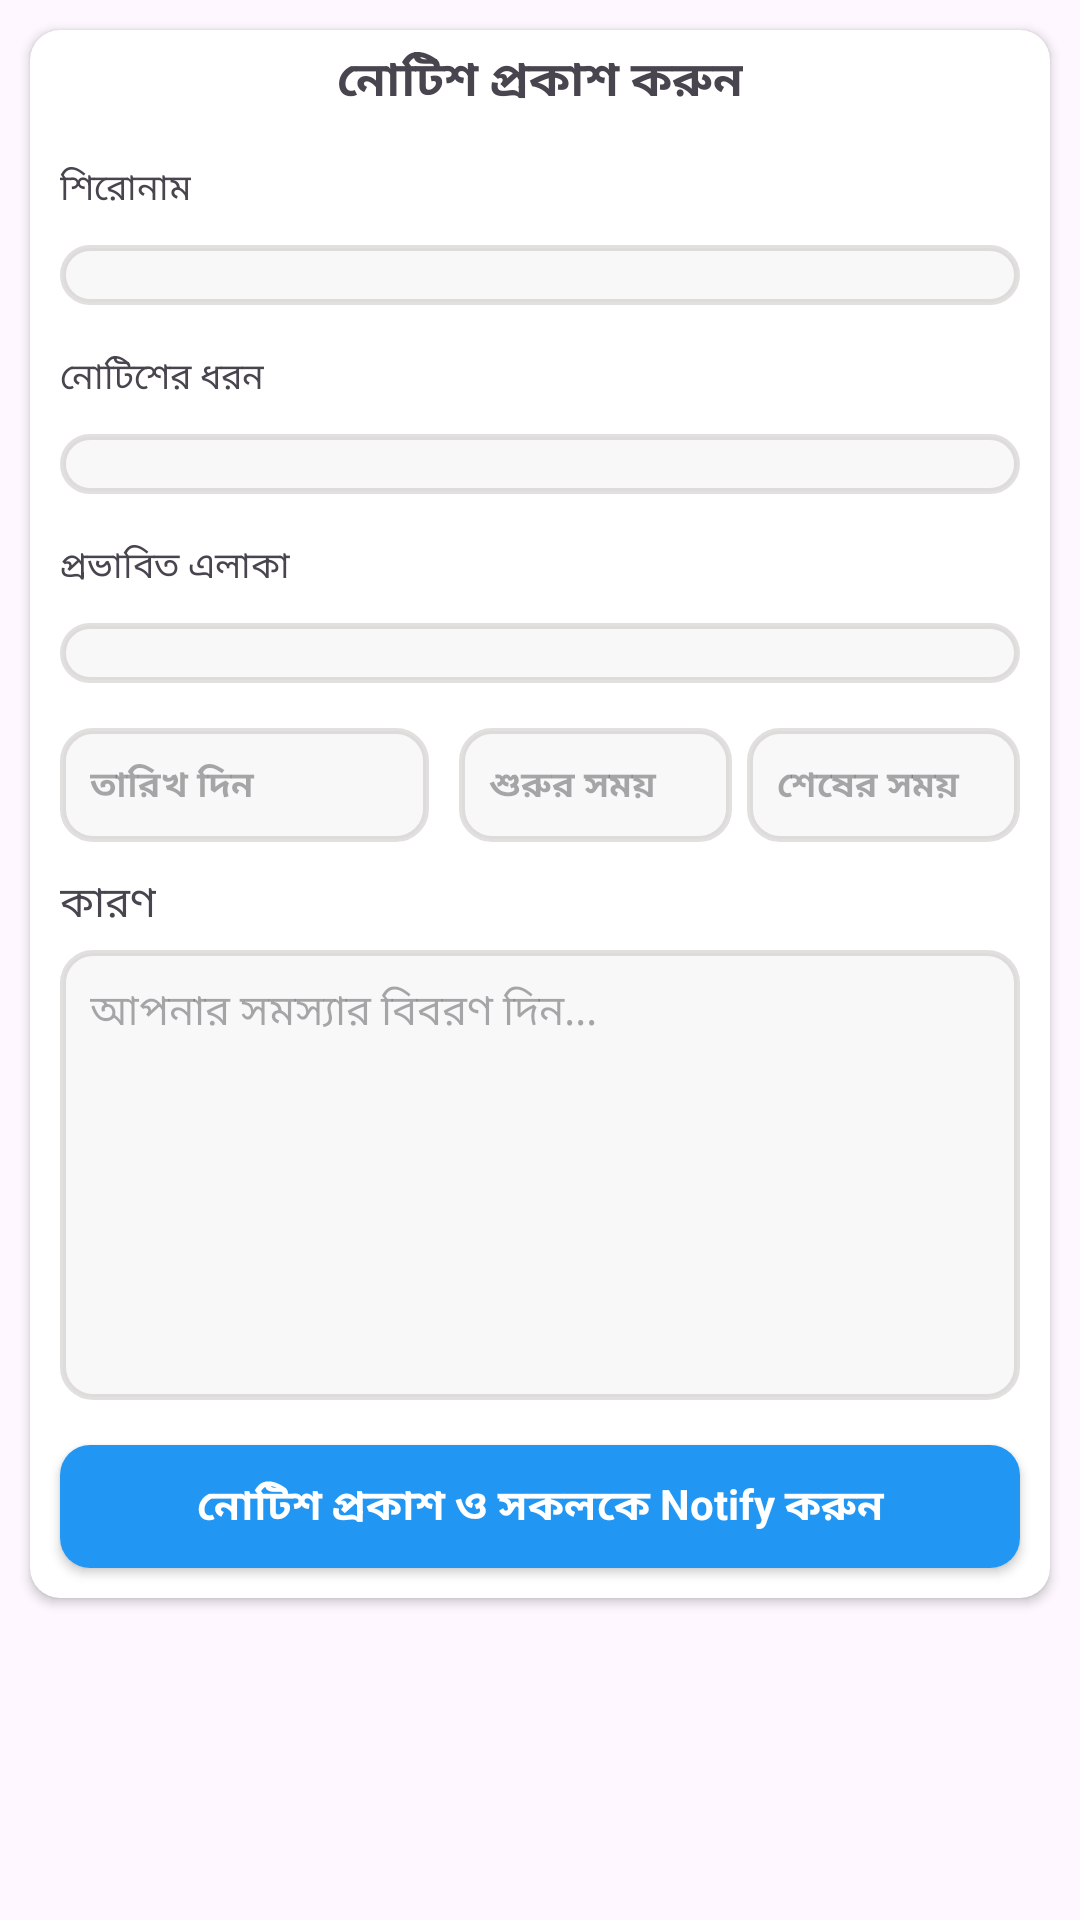

This screen was rendered from an Android layout file. Write that file and the resources it references.
<!-- AndroidManifest.xml: application theme Theme.AmarBidyutAdmin -->
<!-- res/layout/fragment_notice2.xml -->
<?xml version="1.0" encoding="utf-8"?>
<ScrollView xmlns:android="http://schemas.android.com/apk/res/android"
    xmlns:tools="http://schemas.android.com/tools"
    android:layout_width="match_parent"
    android:layout_height="match_parent"
    xmlns:app="http://schemas.android.com/apk/res-auto"
    tools:context=".NoticeFragment">
    
    <LinearLayout
        android:layout_width="match_parent"
        android:layout_height="match_parent"
        android:orientation="vertical"
        >



        <androidx.cardview.widget.CardView
            android:layout_width="match_parent"
            android:layout_height="wrap_content"
            app:cardCornerRadius="10dp"
            android:layout_margin="10dp"
            android:paddingTop="10dp"
            >



            <LinearLayout
                android:layout_width="match_parent"
                android:layout_height="wrap_content"
                android:orientation="vertical"
                >

                <TextView
                    android:layout_width="wrap_content"
                    android:layout_height="wrap_content"
                    android:text="নোটিশ প্রকাশ করুন"
                    android:textSize="16sp"
                    android:layout_gravity="center_horizontal"
                    android:layout_marginVertical="5dp"
                    android:textStyle="bold"
                    />
                <TextView
                    android:layout_width="wrap_content"
                    android:layout_height="wrap_content"
                    android:text="শিরোনাম"
                    android:textSize="12sp"
                    android:layout_margin="10dp"
                    />

                <Spinner
                    android:id="@+id/spTitle"
                    android:layout_width="match_parent"
                    android:layout_height="wrap_content"
                    android:padding="10dp"
                    android:background="@drawable/item_bg"
                    android:layout_marginHorizontal="10dp"
                    android:layout_marginBottom="5dp"
                    />

                <EditText
                    android:id="@+id/edTitle"
                    android:layout_width="match_parent"
                    android:layout_height="wrap_content"
                    android:padding="10dp"
                    android:background="@drawable/item_bg"
                    android:layout_marginHorizontal="10dp"
                    android:layout_marginBottom="5dp"
                    android:hint="শিরোনাম লিখুন.."
                    android:visibility="gone"
                    />


                <TextView
                    android:layout_width="wrap_content"
                    android:layout_height="wrap_content"
                    android:text="নোটিশের ধরন"
                    android:textSize="12sp"
                    android:layout_margin="10dp"
                    />

                <Spinner
                    android:id="@+id/spNoticeType"
                    android:layout_width="match_parent"
                    android:layout_height="wrap_content"
                    android:padding="10dp"
                    android:background="@drawable/item_bg"
                    android:layout_marginHorizontal="10dp"
                    android:layout_marginBottom="5dp"
                    />

                <TextView
                    android:layout_width="wrap_content"
                    android:layout_height="wrap_content"
                    android:text="প্রভাবিত এলাকা"
                    android:textSize="12sp"
                    android:layout_margin="10dp"
                    />

                <Spinner
                    android:id="@+id/spSelectArea"
                    android:layout_width="match_parent"
                    android:layout_height="wrap_content"
                    android:padding="10dp"
                    android:background="@drawable/item_bg"
                    android:layout_marginHorizontal="10dp"
                    android:layout_marginBottom="5dp"
                    />


                <LinearLayout
                    android:layout_width="match_parent"
                    android:layout_height="wrap_content"
                    android:orientation="horizontal"
                    android:layout_margin="10dp"
                    android:weightSum="100"
                    >

                    <EditText
                        android:id="@+id/edDate"
                        android:layout_width="match_parent"
                        android:layout_height="wrap_content"
                        android:hint="তারিখ দিন"
                        android:background="@drawable/item_bg"
                        android:padding="10dp"
                        android:layout_weight="60"
                        android:layout_marginRight="5dp"
                        android:textStyle="bold"
                        android:textSize="12sp"
                        android:focusable="false"
                        android:clickable="true"
                        android:cursorVisible="false"
                        />

                    <LinearLayout
                        android:layout_width="match_parent"
                        android:layout_height="wrap_content"
                        android:orientation="horizontal"
                        android:layout_weight="40"
                        android:weightSum="20"
                        >
                        <EditText
                            android:id="@+id/edTime"
                            android:layout_width="match_parent"
                            android:layout_height="wrap_content"
                            android:background="@drawable/item_bg"
                            android:padding="10dp"
                            android:layout_weight="10"
                            android:layout_marginLeft="5dp"
                            android:textStyle="bold"
                            android:textSize="12sp"
                            android:hint="শুরুর সময়"
                            android:focusable="false"
                            android:clickable="true"
                            android:cursorVisible="false"
                            />

                        <EditText
                            android:id="@+id/edTime2"
                            android:layout_width="match_parent"
                            android:layout_height="wrap_content"
                            android:background="@drawable/item_bg"
                            android:padding="10dp"
                            android:layout_weight="10"
                            android:layout_marginLeft="5dp"
                            android:textStyle="bold"
                            android:textSize="12sp"
                            android:hint="শেষের সময়"
                            android:focusable="false"
                            android:clickable="true"
                            android:cursorVisible="false"
                            />

                    </LinearLayout>



                </LinearLayout>

                <TextView
                    android:layout_width="wrap_content"
                    android:layout_height="wrap_content"
                    android:text="কারণ"
                    android:layout_marginLeft="10dp"
                    />

                <EditText
                    android:id="@+id/edComplain"
                    android:layout_width="match_parent"
                    android:layout_height="150dp"
                    android:background="@drawable/item_bg"
                    android:layout_marginHorizontal="10dp"
                    android:layout_marginBottom="5dp"
                    android:textSize="14sp"
                    android:hint="আপনার সমস্যার বিবরণ দিন..."
                    android:gravity="top"
                    android:paddingLeft="10dp"
                    android:paddingTop="10dp"
                    android:layout_marginTop="5dp"
                    />


                <androidx.cardview.widget.CardView
                    android:id="@+id/complainsubmitBtn"
                    android:layout_width="match_parent"
                    android:layout_height="wrap_content"
                    app:cardCornerRadius="10dp"
                    android:layout_margin="10dp"
                    >

                    <TextView
                        android:id="@+id/tvNotifyBtn"
                        android:layout_width="match_parent"
                        android:layout_height="wrap_content"
                        android:text="নোটিশ প্রকাশ ও সকলকে Notify করুন"
                        android:gravity="center_horizontal"
                        android:padding="10dp"
                        android:background="#2196F3"
                        android:textColor="@color/white"
                        android:textStyle="bold"
                        android:clickable="true"
                        style="@style/Animation.Design.BottomSheetDialog"
                        />


                </androidx.cardview.widget.CardView>

                <TextView
                    android:id="@+id/tvNotifyStatus"
                    android:layout_width="match_parent"
                    android:layout_height="wrap_content"
                    android:text=""
                    android:layout_marginHorizontal="10dp"
                    android:padding="10dp"
                    android:background="@drawable/item_bg"
                    android:textColor="#4CAF50"
                    android:layout_marginBottom="10dp"
                    android:visibility="gone"
                    />


            </LinearLayout>

        </androidx.cardview.widget.CardView>


    </LinearLayout>


</ScrollView>
<!-- resources referenced by this layout -->
<resources>
  <color name="white">#FFFFFFFF</color>
  <!-- drawable item_bg (drawable) -->
  <?xml version="1.0" encoding="utf-8"?>
  <shape xmlns:android="http://schemas.android.com/apk/res/android">
  
      <stroke android:color="#56A9A0A0"
          android:width="2dp"
          />
  
      <solid android:color="#3DE6DFDF"
          />
  
      <corners android:radius="10dp"
          />
  
  </shape>
  <style name="Theme.AmarBidyutAdmin" parent="Base.Theme.AmarBidyutAdmin" />
  <style name="Base.Theme.AmarBidyutAdmin" parent="Theme.Material3.DayNight.NoActionBar">
          
          
      </style>
</resources>
